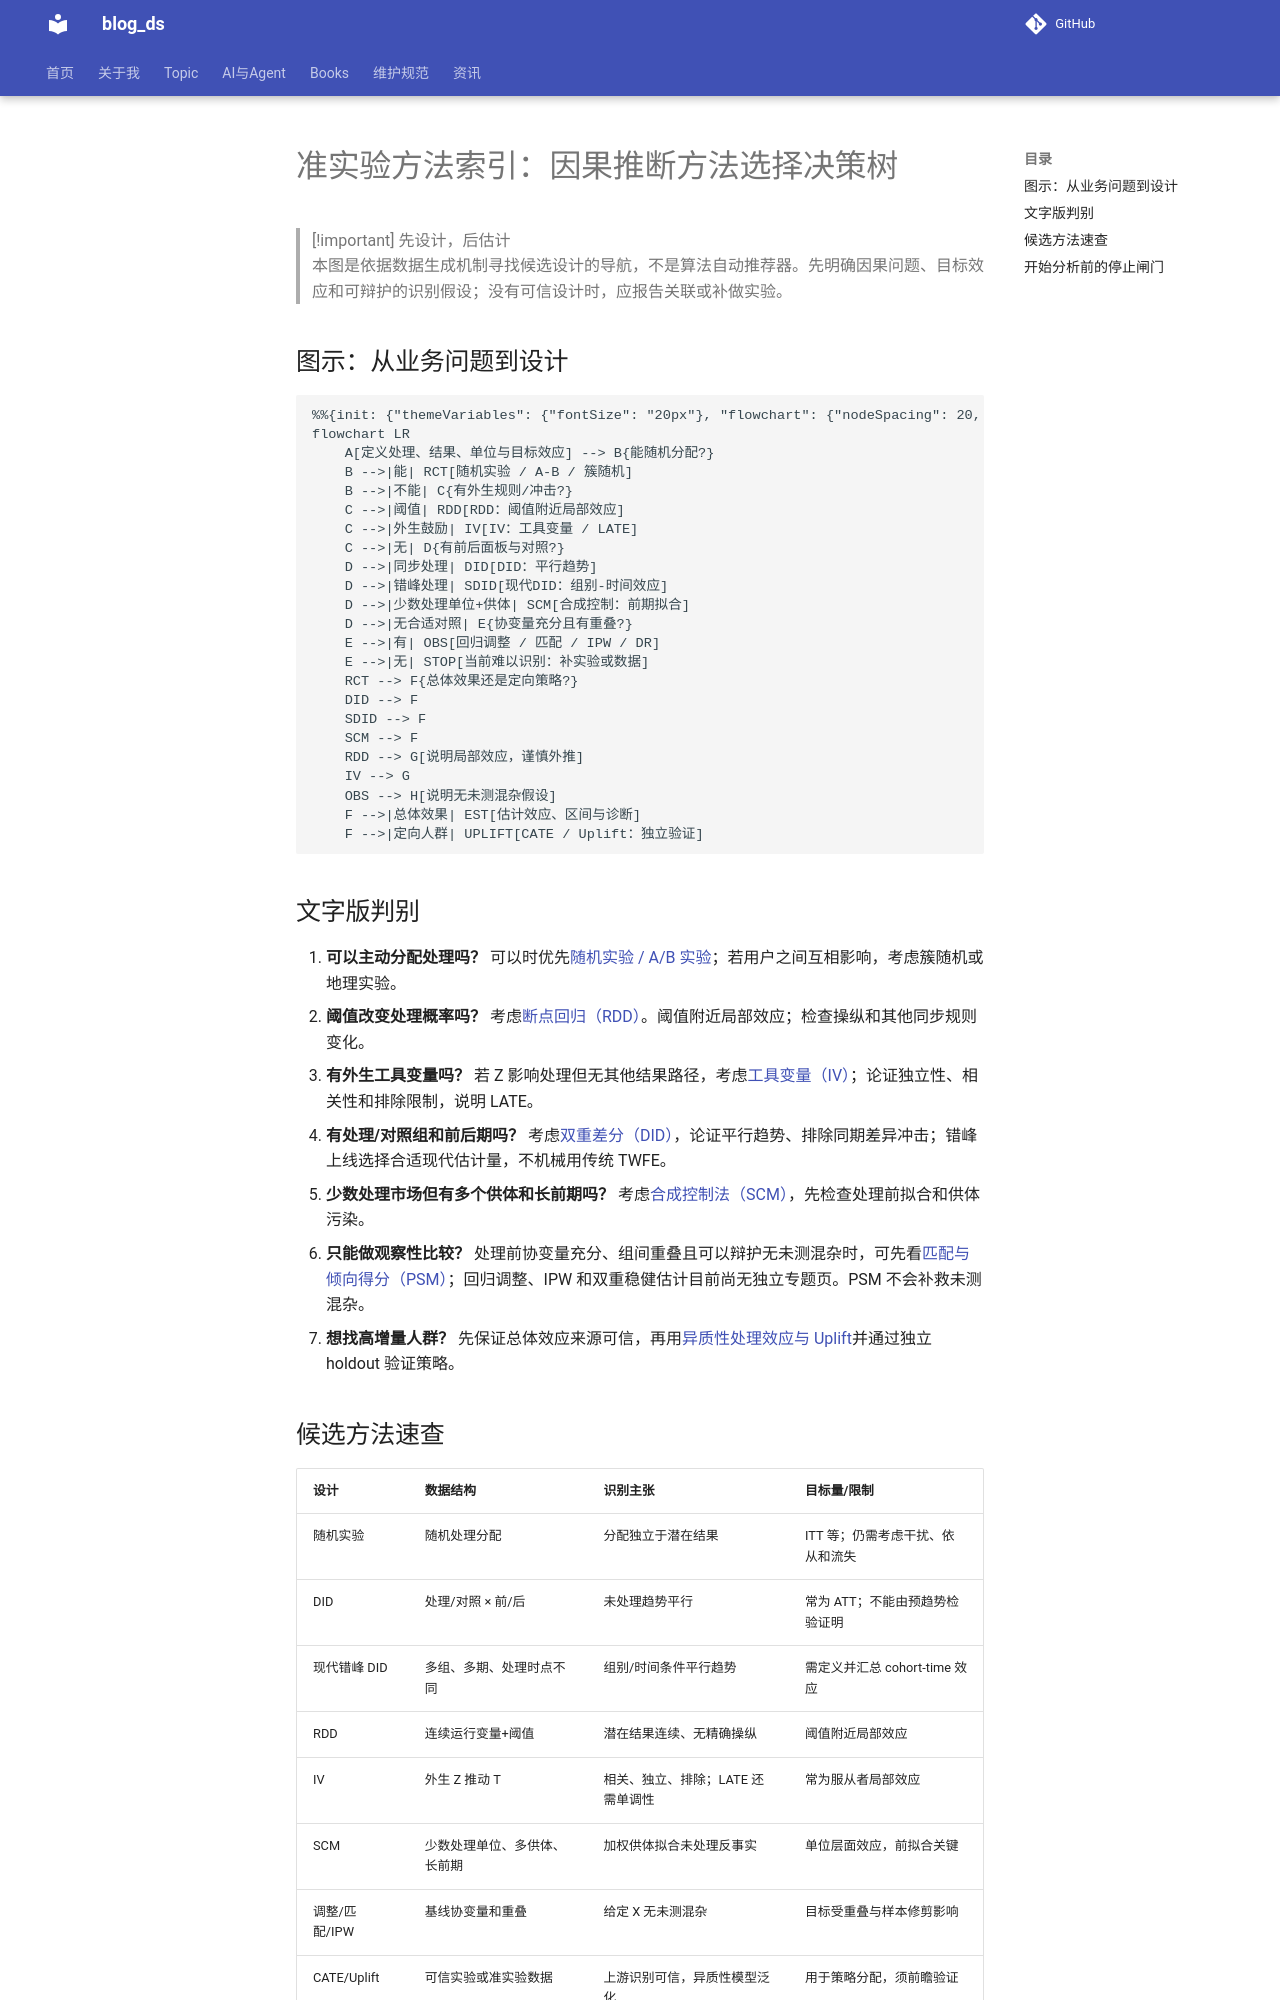

repository: tjzzz/blog_ds · page: topics/因果推断/准实验方法/MOC_实验方法选择/index.html · generator: mkdocs

---
title: 准实验方法索引
created: 2026-10-16
updated: 2026-10-23
tags: [llm-wiki, index, causal-inference]
source: []
topic: 因果推断
wiki_type: subtopic
review_status: revised
---

# 准实验方法索引：因果推断方法选择决策树

> [!important] 先设计，后估计
> 本图是依据数据生成机制寻找候选设计的导航，不是算法自动推荐器。先明确因果问题、目标效应和可辩护的识别假设；没有可信设计时，应报告关联或补做实验。

## 图示：从业务问题到设计

```mermaid
%%{init: {"themeVariables": {"fontSize": "20px"}, "flowchart": {"nodeSpacing": 20, "rankSpacing": 18, "useMaxWidth": true}}}%%
flowchart LR
    A[定义处理、结果、单位与目标效应] --> B{能随机分配?}
    B -->|能| RCT[随机实验 / A-B / 簇随机]
    B -->|不能| C{有外生规则/冲击?}
    C -->|阈值| RDD[RDD：阈值附近局部效应]
    C -->|外生鼓励| IV[IV：工具变量 / LATE]
    C -->|无| D{有前后面板与对照?}
    D -->|同步处理| DID[DID：平行趋势]
    D -->|错峰处理| SDID[现代DID：组别-时间效应]
    D -->|少数处理单位+供体| SCM[合成控制：前期拟合]
    D -->|无合适对照| E{协变量充分且有重叠?}
    E -->|有| OBS[回归调整 / 匹配 / IPW / DR]
    E -->|无| STOP[当前难以识别：补实验或数据]
    RCT --> F{总体效果还是定向策略?}
    DID --> F
    SDID --> F
    SCM --> F
    RDD --> G[说明局部效应，谨慎外推]
    IV --> G
    OBS --> H[说明无未测混杂假设]
    F -->|总体效果| EST[估计效应、区间与诊断]
    F -->|定向人群| UPLIFT[CATE / Uplift：独立验证]
```

## 文字版判别

1. **可以主动分配处理吗？** 可以时优先[随机实验 / A/B 实验](../基础与识别/AB实验与因果推断的关系.md)；若用户之间互相影响，考虑簇随机或地理实验。
2. **阈值改变处理概率吗？** 考虑[断点回归（RDD）](RDD断点回归.md)。阈值附近局部效应；检查操纵和其他同步规则变化。
3. **有外生工具变量吗？** 若 $Z$ 影响处理但无其他结果路径，考虑[工具变量（IV）](IV工具变量.md)；论证独立性、相关性和排除限制，说明 LATE。
4. **有处理/对照组和前后期吗？** 考虑[双重差分（DID）](DID双重差分.md)，论证平行趋势、排除同期差异冲击；错峰上线选择合适现代估计量，不机械用传统 TWFE。
5. **少数处理市场但有多个供体和长前期吗？** 考虑[合成控制法（SCM）](合成控制法SCM.md)，先检查处理前拟合和供体污染。
6. **只能做观察性比较？** 处理前协变量充分、组间重叠且可以辩护无未测混杂时，可先看[匹配与倾向得分（PSM）](Matching与PSM.md)；回归调整、IPW 和双重稳健估计目前尚无独立专题页。PSM 不会补救未测混杂。
7. **想找高增量人群？** 先保证总体效应来源可信，再用[异质性处理效应与 Uplift](异质性处理效应与Uplift.md)并通过独立 holdout 验证策略。
